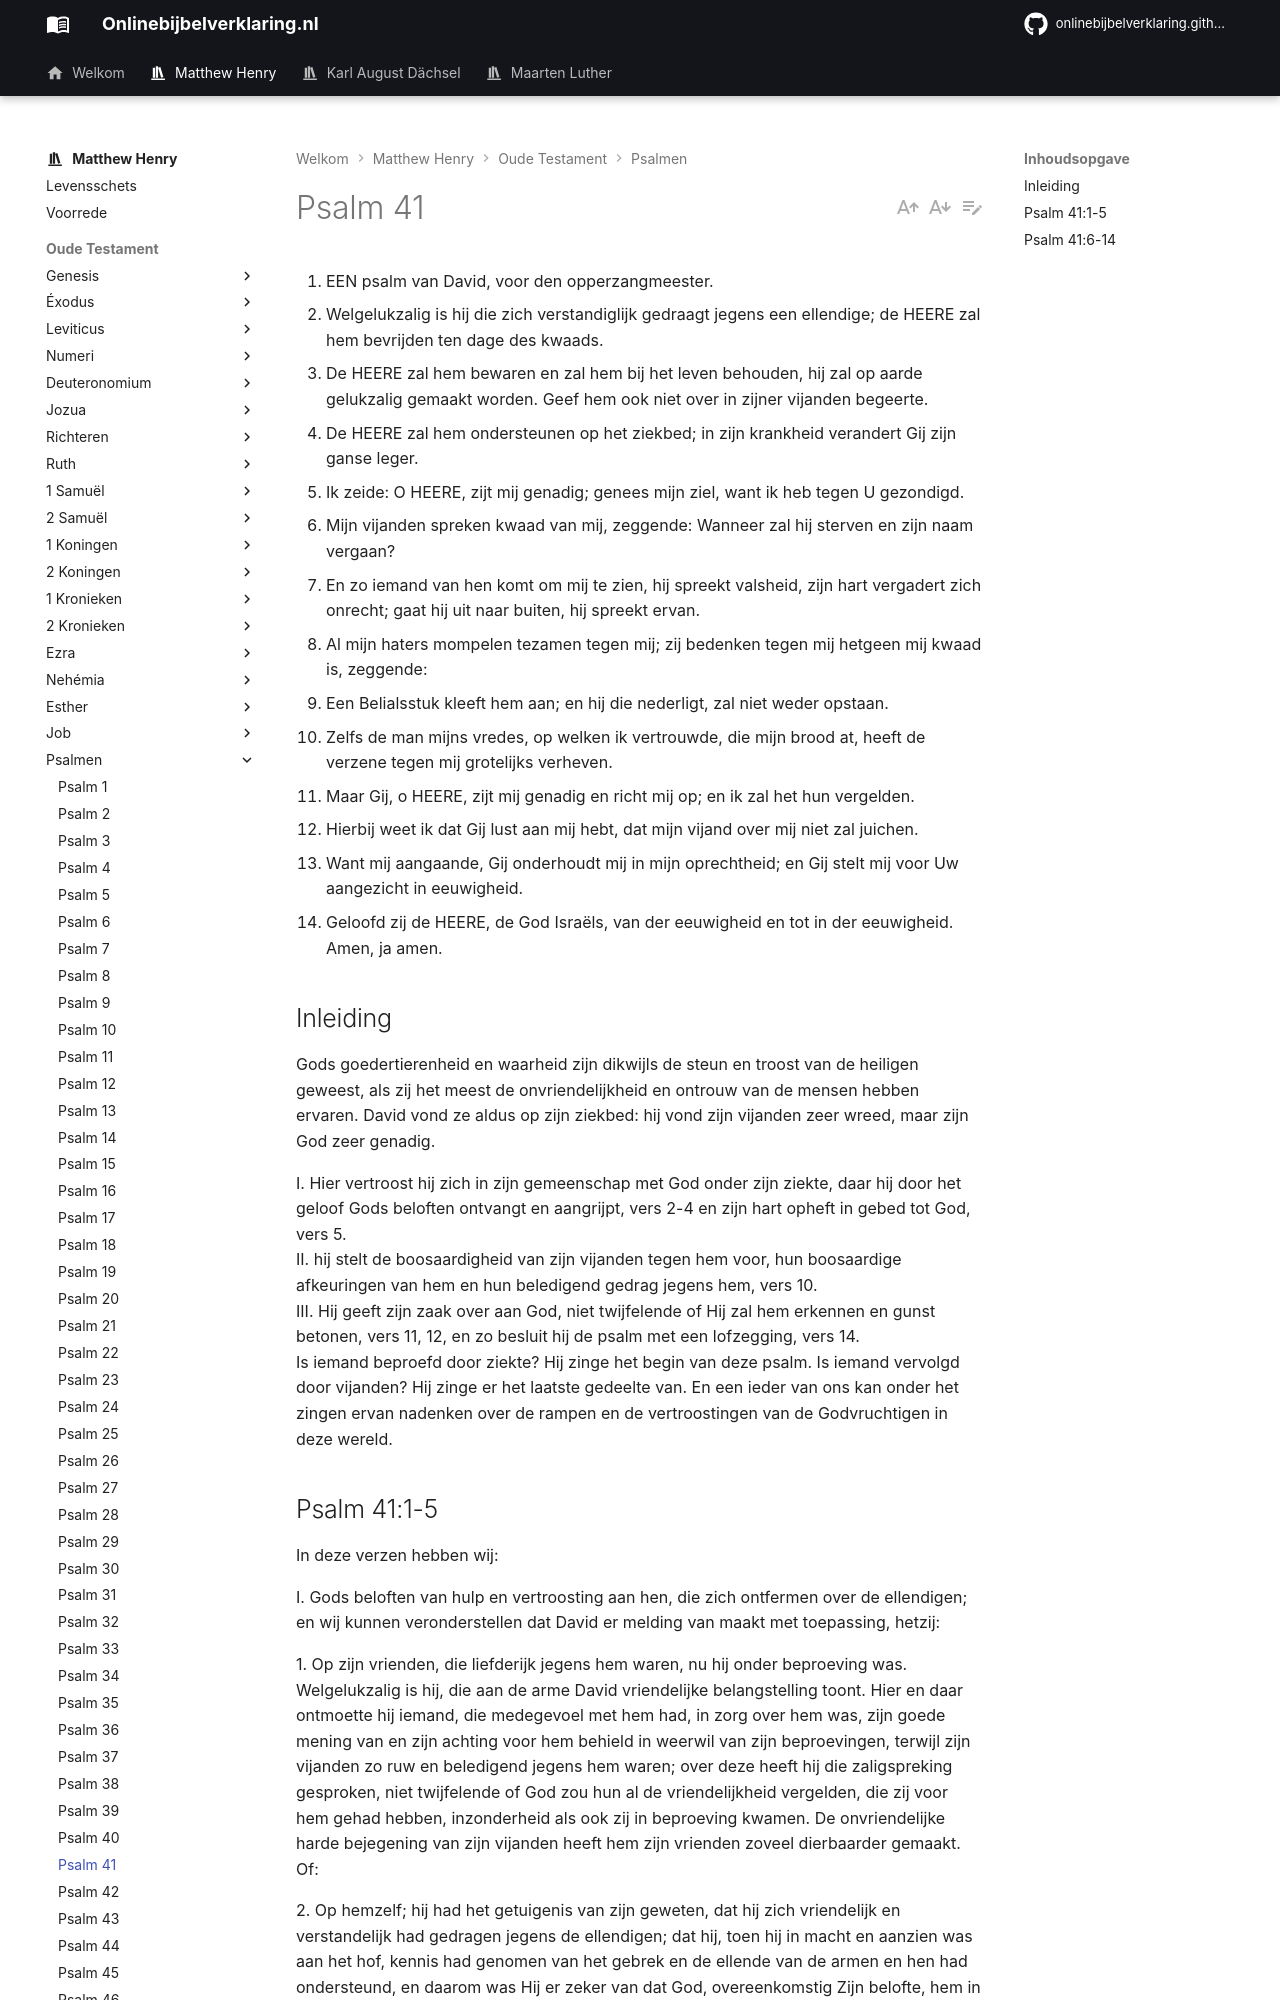

repository: onlinebijbelverklaring/dev-preview · page: matthewhenry/Psalmen/Psalm41/index.html · generator: mkdocs

1. EEN psalm van David, voor den opperzangmeester.
2. Welgelukzalig is hij die zich verstandiglijk gedraagt jegens een ellendige; de HEERE zal hem bevrijden ten dage des kwaads.
3. De HEERE zal hem bewaren en zal hem bij het leven behouden, hij zal op aarde gelukzalig gemaakt worden. Geef hem ook niet over in zijner vijanden begeerte.
4. De HEERE zal hem ondersteunen op het ziekbed; in zijn krankheid verandert Gij zijn ganse leger.
5. Ik zeide: O HEERE, zijt mij genadig; genees mijn ziel, want ik heb tegen U gezondigd.
6. Mijn vijanden spreken kwaad van mij, zeggende: Wanneer zal hij sterven en zijn naam vergaan?
7. En zo iemand van hen komt om mij te zien, hij spreekt valsheid, zijn hart vergadert zich onrecht; gaat hij uit naar buiten, hij spreekt ervan.
8. Al mijn haters mompelen tezamen tegen mij; zij bedenken tegen mij hetgeen mij kwaad is, zeggende:
9. Een Belialsstuk kleeft hem aan; en hij die nederligt, zal niet weder opstaan.
10. Zelfs de man mijns vredes, op welken ik vertrouwde, die mijn brood at, heeft de verzene tegen mij grotelijks verheven.
11. Maar Gij, o HEERE, zijt mij genadig en richt mij op; en ik zal het hun vergelden.
12. Hierbij weet ik dat Gij lust aan mij hebt, dat mijn vijand over mij niet zal juichen.
13. Want mij aangaande, Gij onderhoudt mij in mijn oprechtheid; en Gij stelt mij voor Uw aangezicht in eeuwigheid.
14. Geloofd zij de HEERE, de God Israëls, van der eeuwigheid en tot in der eeuwigheid. Amen, ja amen.

## Inleiding

Gods goedertierenheid en waarheid zijn dikwijls de steun en troost van de heiligen geweest, als zij het meest de onvriendelijkheid en ontrouw van de mensen hebben ervaren. David vond ze aldus op zijn ziekbed: hij vond zijn vijanden zeer wreed, maar zijn God zeer genadig.

I. Hier vertroost hij zich in zijn gemeenschap met God onder zijn ziekte, daar hij door het geloof Gods beloften ontvangt en aangrijpt, vers 2-4 en zijn hart opheft in gebed tot God, vers 5.  
II. hij stelt de boosaardigheid van zijn vijanden tegen hem voor, hun boosaardige afkeuringen van hem en hun beledigend gedrag jegens hem, vers 10.  
III. Hij geeft zijn zaak over aan God, niet twijfelende of Hij zal hem erkennen en gunst betonen, vers 11, 12, en zo besluit hij de psalm met een lofzegging, vers 14.  
Is iemand beproefd door ziekte? Hij zinge het begin van deze psalm. Is iemand vervolgd door vijanden? Hij zinge er het laatste gedeelte van. En een ieder van ons kan onder het zingen ervan nadenken over de rampen en de vertroostingen van de Godvruchtigen in deze wereld.
